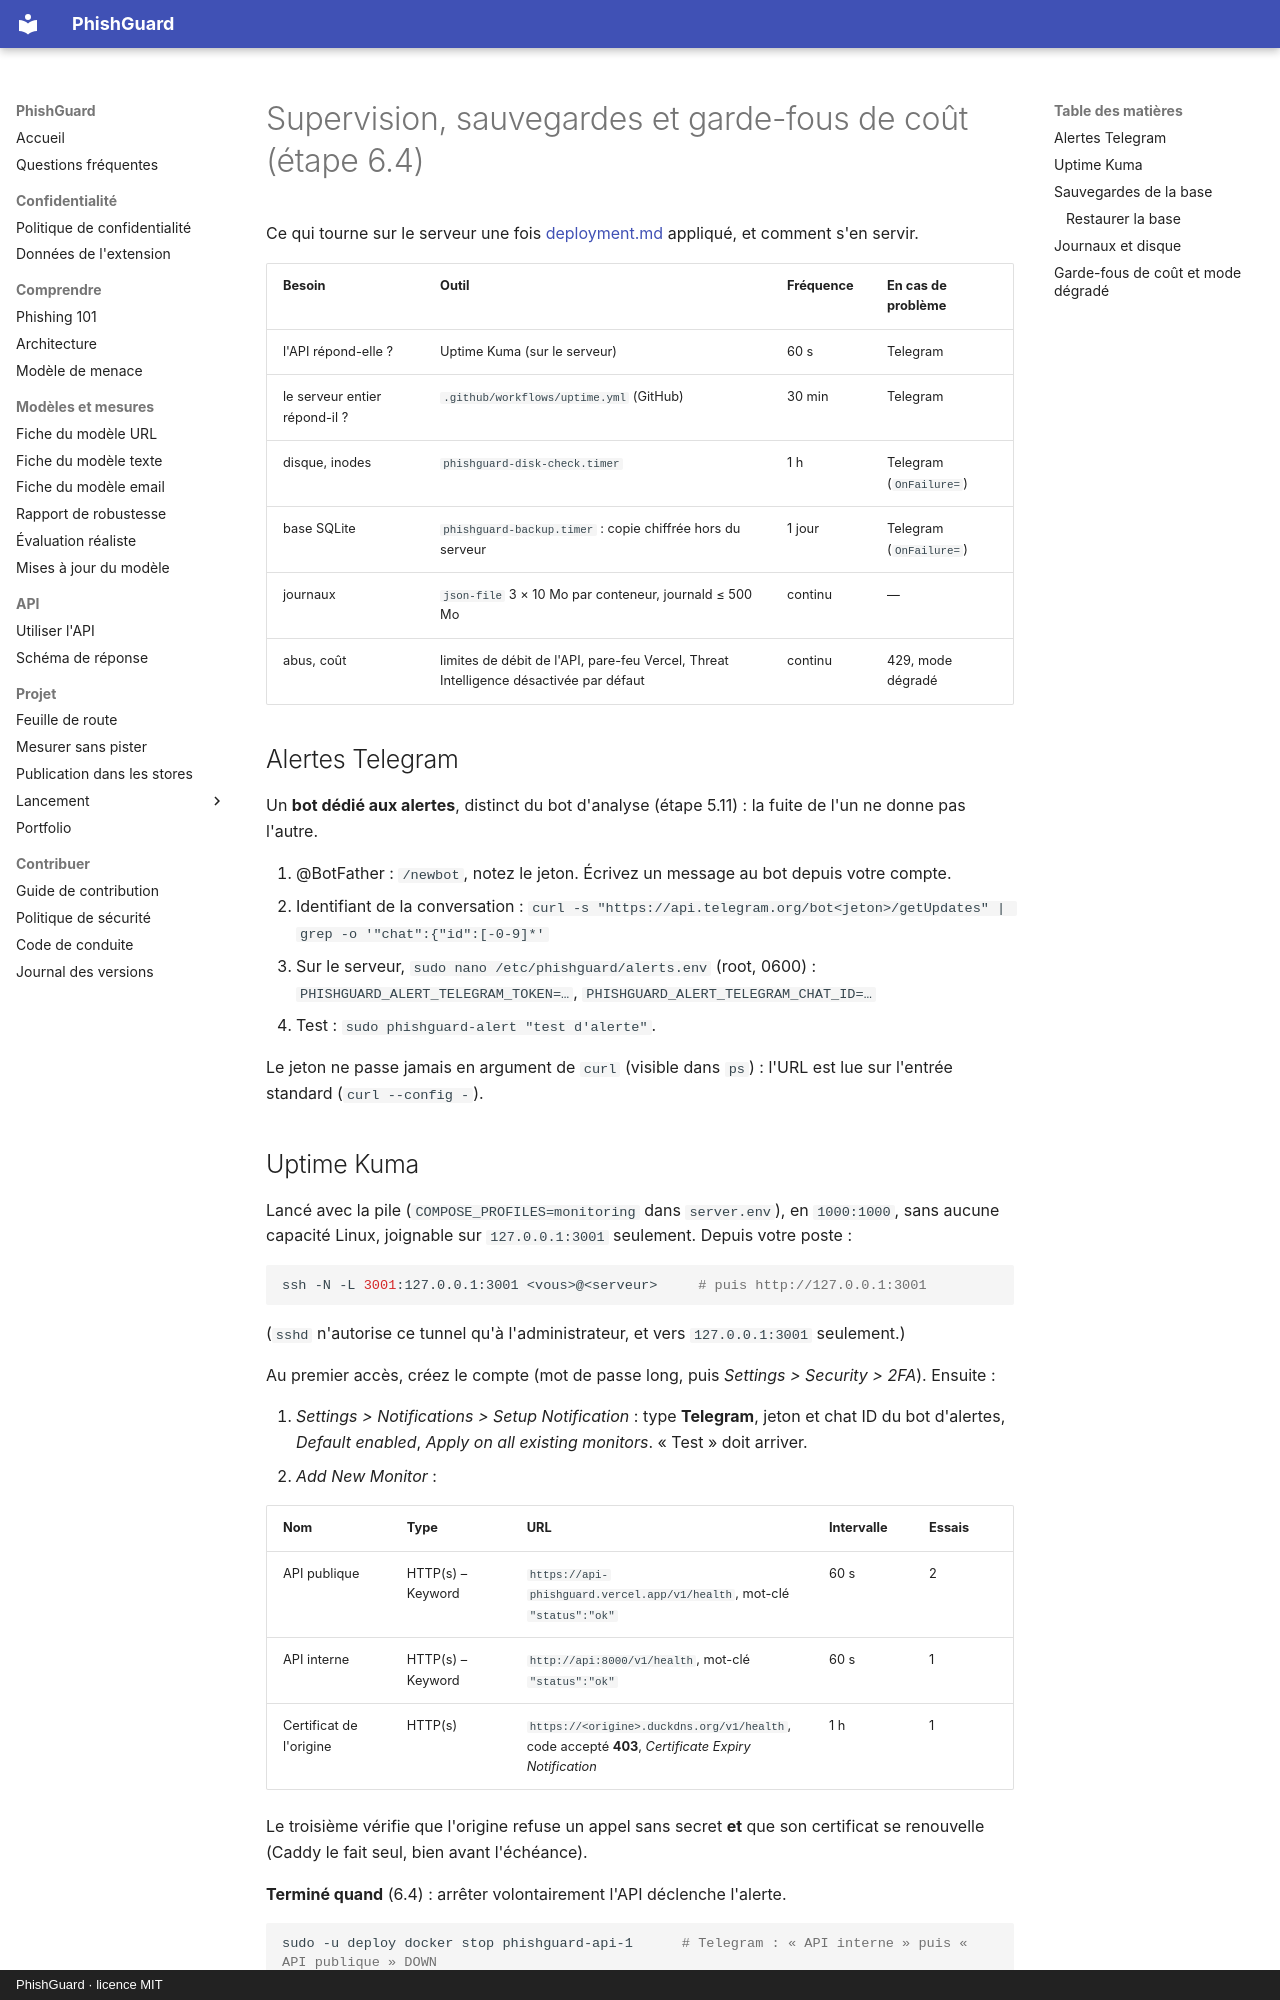

repository: arixstoo/PhishGuard · page: operations/index.html · generator: mkdocs · copyright: PhishGuard · licence MIT

# Supervision, sauvegardes et garde-fous de coût (étape 6.4)

Ce qui tourne sur le serveur une fois [deployment.md](deployment.md) appliqué, et comment
s'en servir.

| Besoin | Outil | Fréquence | En cas de problème |
|---|---|---|---|
| l'API répond-elle ? | Uptime Kuma (sur le serveur) | 60 s | Telegram |
| le serveur entier répond-il ? | `.github/workflows/uptime.yml` (GitHub) | 30 min | Telegram |
| disque, inodes | `phishguard-disk-check.timer` | 1 h | Telegram (`OnFailure=`) |
| base SQLite | `phishguard-backup.timer` : copie chiffrée hors du serveur | 1 jour | Telegram (`OnFailure=`) |
| journaux | `json-file` 3 × 10 Mo par conteneur, journald ≤ 500 Mo | continu | — |
| abus, coût | limites de débit de l'API, pare-feu Vercel, Threat Intelligence désactivée par défaut | continu | 429, mode dégradé |

## Alertes Telegram

Un **bot dédié aux alertes**, distinct du bot d'analyse (étape 5.11) : la fuite de l'un ne
donne pas l'autre.

1. @BotFather : `/newbot`, notez le jeton. Écrivez un message au bot depuis votre compte.
2. Identifiant de la conversation :
   `curl -s "https://api.telegram.org/bot<jeton>/getUpdates" | grep -o '"chat":{"id":[-0-9]*'`
3. Sur le serveur, `sudo nano /etc/phishguard/alerts.env` (root, 0600) :
   `PHISHGUARD_ALERT_TELEGRAM_TOKEN=…`, `PHISHGUARD_ALERT_TELEGRAM_CHAT_ID=…`
4. Test : `sudo phishguard-alert "test d'alerte"`.

Le jeton ne passe jamais en argument de `curl` (visible dans `ps`) : l'URL est lue sur
l'entrée standard (`curl --config -`).

## Uptime Kuma

Lancé avec la pile (`COMPOSE_PROFILES=monitoring` dans `server.env`), en `1000:1000`, sans
aucune capacité Linux, joignable sur `127.0.0.1:3001` seulement. Depuis votre poste :

```bash
ssh -N -L 3001:127.0.0.1:3001 <vous>@<serveur>     # puis http://127.0.0.1:3001
```

(`sshd` n'autorise ce tunnel qu'à l'administrateur, et vers `127.0.0.1:3001` seulement.)

Au premier accès, créez le compte (mot de passe long, puis *Settings > Security >
2FA*). Ensuite :

1. *Settings > Notifications > Setup Notification* : type **Telegram**, jeton et chat ID du
   bot d'alertes, *Default enabled*, *Apply on all existing monitors*. « Test » doit arriver.
2. *Add New Monitor* :

   | Nom | Type | URL | Intervalle | Essais |
   |---|---|---|---|---|
   | API publique | HTTP(s) – Keyword | `https://api-phishguard.vercel.app/v1/health`, mot-clé `"status":"ok"` | 60 s | 2 |
   | API interne | HTTP(s) – Keyword | `http://api:8000/v1/health`, mot-clé `"status":"ok"` | 60 s | 1 |
   | Certificat de l'origine | HTTP(s) | `https://<origine>.duckdns.org/v1/health`, code accepté **403**, *Certificate Expiry Notification* | 1 h | 1 |

   Le troisième vérifie que l'origine refuse un appel sans secret **et** que son certificat
   se renouvelle (Caddy le fait seul, bien avant l'échéance).

**Terminé quand** (6.4) : arrêter volontairement l'API déclenche l'alerte.

```bash
sudo -u deploy docker stop phishguard-api-1      # Telegram : « API interne » puis « API publique » DOWN
sudo -u deploy phishguard-deploy reload          # retour : messages UP
```

**Sonde externe de secours.** Uptime Kuma partage le sort du serveur. Le workflow
`uptime.yml` vérifie l'adresse publique depuis GitHub toutes les 30 minutes et alerte
par le même bot. Activation : secrets de dépôt `ALERT_TELEGRAM_TOKEN`,
`ALERT_TELEGRAM_CHAT_ID`, variable `UPTIME_WATCHDOG_ENABLED=true`.
